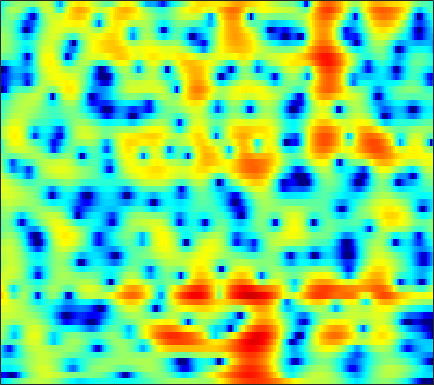

Values plotted in this chart, from the file beside it:
-6.2575, -5.7757, -5.074, -4.3358, -3.7925, -3.0613, -2.3548, -1.842, -1.1826, -0.56322, 0.0020396, 0.38965, 0.85133, 1.2467, 1.4951, 1.758, 1.949, 2.0478, 2.1089, 2.0867, 1.9879, 1.8558, 1.6056, 1.2737
-13.77, -13.8, -14.53, -16.16, -18.04, -20.13, -17.55, -14.2, -10.39, -7.43, -5.095, -3.646, -2.032, -0.7152, 0.1092, 1.018, 1.739, 2.168, 2.604, 2.901, 3.07, 3.121, 3.094, 2.97
-5.197, -5.202, -5.226, -5.243, -5.224, -5.092, -4.779, -4.396, -3.696, -2.831, -1.874, -1.147, -0.2152, 0.6368, 1.204, 1.857, 2.375, 2.674, 2.95, 3.085, 3.076, 2.972, 2.698, 2.263
-3.661, -3.679, -3.644, -3.535, -3.391, -3.118, -2.743, -2.403, -1.891, -1.326, -0.7306, -0.28, 0.3069, 0.8533, 1.226, 1.658, 2.007, 2.205, 2.379, 2.443, 2.391, 2.273, 2.006, 1.609
-6.209, -6.952, -7.851, -8.376, -8.346, -7.676, -6.497, -5.476, -4.112, -2.842, -1.71, -0.9528, -0.0716, 0.6645, 1.127, 1.631, 2.013, 2.225, 2.409, 2.489, 2.473, 2.404, 2.249, 2.028
-6.021, -7.585, -10.17, -12.9, -13.54, -11.37, -8.333, -6.336, -4.16, -2.422, -1.026, -0.1589, 0.7889, 1.517, 1.936, 2.33, 2.549, 2.609, 2.56, 2.377, 2.095, 1.838, 1.478, 1.147
-0.6522, -1.152, -1.766, -2.22, -2.392, -2.363, -2.027, -1.588, -0.831, 0.0449, 0.9291, 1.549, 2.27, 2.817, 3.094, 3.263, 3.177, 2.934, 2.343, 1.423, 0.1306, -1.108, -3.116, -5.308
1.283, 0.567, -0.6633, -2.259, -3.707, -5.783, -7.098, -6.668, -4.572, -2.211, -0.193, 1.026, 2.276, 3.151, 3.583, 3.865, 3.811, 3.551, 2.907, 1.914, 0.5377, -0.7608, -2.813, -4.949
1.598, 1.038, 0.01007, -1.346, -2.553, -4.187, -5.199, -4.982, -3.573, -1.781, -0.1762, 0.8224, 1.851, 2.56, 2.897, 3.11, 3.075, 2.892, 2.46, 1.828, 1.039, 0.3801, -0.5348, -1.418
1.962, 1.874, 1.664, 1.404, 1.201, 0.9809, 0.8599, 0.8628, 0.9735, 1.183, 1.434, 1.609, 1.793, 1.889, 1.881, 1.751, 1.49, 1.207, 0.704, 0.05624, -0.7253, -1.402, -2.436, -3.613
2.44, 2.523, 2.558, 2.532, 2.474, 2.378, 2.259, 2.165, 2.032, 1.894, 1.737, 1.604, 1.392, 1.134, 0.9029, 0.54, 0.1118, -0.2593, -0.8204, -1.476, -2.243, -2.915, -3.973, -5.215
3.22, 3.283, 3.27, 3.168, 3.045, 2.844, 2.614, 2.419, 2.128, 1.792, 1.416, 1.088, 0.6033, 0.06554, -0.3513, -0.9043, -1.44, -1.813, -2.253, -2.666, -3.094, -3.445, -4.014, -4.724
4.642, 4.457, 4.069, 3.573, 3.181, 2.681, 2.269, 2.022, 1.752, 1.449, 1.021, 0.5769, -0.2332, -1.324, -2.306, -3.731, -4.976, -5.486, -5.397, -4.708, -3.909, -3.409, -3.004, -2.964
6.432, 5.648, 4.186, 2.212, 0.4717, -1.696, -2.38, -1.712, -0.3517, 0.6704, 1.117, 1.045, 0.4135, -0.9413, -2.563, -5.843, -11.29, -15.83, -10.39, -5.546, -2.709, -1.337, -0.1693, 0.3981
5.068, 4.147, 2.457, 0.09782, -2.138, -5.193, -5.892, -4.451, -2.32, -0.8583, -0.09472, 0.09792, -0.04505, -0.5228, -1.04, -1.771, -2.322, -2.48, -2.25, -1.608, -0.7698, -0.1609, 0.4875, 0.9739
3.38, 3.076, 2.537, 1.885, 1.396, 0.8104, 0.3957, 0.1984, 0.02033, -0.1702, -0.4794, -0.8177, -1.439, -2.197, -2.797, -3.576, -4.136, -4.287, -4.093, -3.515, -2.701, -2.025, -1.132, -0.3733
2.394, 2.665, 2.846, 2.863, 2.779, 2.561, 2.238, 1.926, 1.399, 0.7234, -0.1421, -0.9496, -2.311, -4.072, -5.741, -8.633, -12.41, -14.74, -12.91, -9.046, -6.04, -4.337, -2.533, -1.183
1.303, 1.932, 2.504, 2.826, 2.917, 2.87, 2.645, 2.356, 1.815, 1.089, 0.1718, -0.6487, -1.952, -3.538, -4.91, -6.913, -8.829, -9.576, -9.013, -7.235, -5.248, -3.899, -2.386, -1.183
1, 1.56, 2.105, 2.432, 2.542, 2.516, 2.302, 2.031, 1.528, 0.8792, 0.0962, -0.5635, -1.483, -2.424, -3.091, -3.844, -4.337, -4.495, -4.38, -3.914, -3.224, -2.603, -1.745, -0.9495
1.532, 1.919, 2.304, 2.51, 2.546, 2.432, 2.13, 1.787, 1.184, 0.4328, -0.4538, -1.188, -2.214, -3.222, -3.93, -4.718, -5.209, -5.336, -5.129, -4.537, -3.674, -2.949, -1.942, -0.9648
1.856, 2.214, 2.543, 2.685, 2.662, 2.446, 2.021, 1.552, 0.7293, -0.3233, -1.591, -2.691, -4.355, -6.214, -7.742, -9.848, -11.68, -12.3, -11.51, -9.372, -6.883, -5.104, -3.033, -1.274
0.9528, 1.468, 1.934, 2.154, 2.14, 1.886, 1.36, 0.7891, -0.2248, -1.554, -3.215, -4.703, -7.117, -9.993, -12.47, -16.32, -20.81, -24.03, -20.74, -14.27, -9.527, -6.695, -3.625, -1.237
-0.9306, -0.07531, 0.6652, 1.003, 1.006, 0.7208, 0.1125, -0.5253, -1.609, -2.95, -4.603, -6.062, -8.46, -11.68, -14.95, -22.2, -37.2, -22.02, -15.06, -10.56, -6.923, -4.615, -2.017, 0.105
-1.791, -0.9656, -0.3134, -0.1552, -0.33, -0.9453, -1.935, -2.871, -4.237, -5.513, -6.494, -7.047, -7.652, -8.293, -8.736, -9.103, -8.806, -7.998, -6.31, -4.331, -2.411, -1.058, 0.5551, 1.889
-1.135, -0.6533, -0.3531, -0.5301, -1.01, -2.186, -4.123, -6.244, -10.43, -16.52, -15.51, -11.66, -8.243, -6.121, -4.996, -3.795, -2.767, -2.029, -1.028, -0.04369, 0.9217, 1.576, 2.358, 2.985
-0.4318, 0.04331, 0.3213, 0.2157, -0.1388, -0.9801, -2.262, -3.499, -5.321, -6.693, -6.684, -5.802, -4.284, -2.869, -1.96, -0.97, -0.1632, 0.3493, 0.9257, 1.399, 1.797, 2.039, 2.274, 2.426
0.3653, 0.8322, 1.2, 1.31, 1.243, 0.9794, 0.5825, 0.2418, -0.1882, -0.4958, -0.6038, -0.5618, -0.3562, -0.08286, 0.1285, 0.3694, 0.5363, 0.6039, 0.6043, 0.5307, 0.3656, 0.2217, 0.006946, -0.2169
1.632, 1.933, 2.213, 2.345, 2.363, 2.292, 2.14, 1.996, 1.785, 1.575, 1.381, 1.248, 1.081, 0.9085, 0.7475, 0.4816, 0.1115, -0.2544, -0.8681, -1.646, -2.569, -3.325, -4.279, -4.995
2.826, 2.959, 3.058, 3.071, 3.025, 2.909, 2.728, 2.565, 2.317, 2.047, 1.76, 1.541, 1.222, 0.8681, 0.5613, 0.0693, -0.5664, -1.171, -2.222, -3.662, -5.646, -7.689, -11.54, -16.9
3.498, 3.48, 3.375, 3.196, 3.022, 2.735, 2.404, 2.133, 1.749, 1.357, 0.9702, 0.6924, 0.3499, 0.02885, -0.2026, -0.5442, -0.9619, -1.366, -2.091, -3.111, -4.459, -5.733, -7.626, -9.139
3.42, 3.212, 2.85, 2.405, 2.032, 1.494, 0.9362, 0.4939, -0.1228, -0.7693, -1.413, -1.855, -2.274, -2.42, -2.339, -2.043, -1.673, -1.437, -1.221, -1.163, -1.256, -1.371, -1.532, -1.573
2.306, 1.797, 0.971, 0.0262, -0.6983, -1.576, -2.325, -2.832, -3.566, -4.577, -6.044, -7.501, -9.575, -10.02, -8.568, -5.879, -3.587, -2.24, -0.8795, 0.1052, 0.7871, 1.173, 1.564, 1.879
0.5124, -0.444, -2.216, -4.626, -6.76, -9.176, -9.417, -8.451, -7.343, -7.097, -7.867, -9.249, -11.91, -12.64, -10.07, -6.274, -3.409, -1.805, -0.1911, 0.9448, 1.787, 2.248, 2.716, 3.055
-0.2708, -1.171, -2.966, -5.588, -8.296, -11.91, -11.1, -8.645, -6.127, -4.603, -3.801, -3.451, -3.108, -2.615, -2.075, -1.183, -0.2544, 0.3829, 1.081, 1.595, 1.944, 2.109, 2.255, 2.33
-0.4939, -0.5669, -0.7501, -1.079, -1.309, -1.46, -1.328, -1.02, -0.4659, 0.06619, 0.475, 0.7122, 0.9446, 1.121, 1.217, 1.311, 1.348, 1.322, 1.165, 0.895, 0.4139, -0.01671, -0.6692, -1.226
-2.763, -1.405, 0.02219, 1.026, 1.587, 2.119, 2.516, 2.716, 2.875, 2.902, 2.813, 2.654, 2.361, 1.975, 1.652, 1.187, 0.6825, 0.2496, -0.4416, -1.4, -2.73, -4.082, -6.55, -9.831
-3.207, -1.125, 0.8937, 2.338, 3.114, 3.841, 4.255, 4.372, 4.276, 3.914, 3.284, 2.632, 1.545, 0.2813, -0.6644, -1.761, -2.5, -2.849, -3.241, -3.901, -4.941, -6.173, -8.469, -11.46
0.3784, 1.356, 2.576, 3.597, 4.19, 4.744, 4.982, 4.963, 4.649, 3.962, 2.818, 1.63, -0.5569, -3.671, -6.912, -12.33, -12.49, -9.535, -6.928, -5.666, -5.439, -5.76, -6.702, -8.152
0.7098, 1.564, 2.583, 3.43, 3.931, 4.378, 4.572, 4.532, 4.217, 3.56, 2.527, 1.473, -0.3621, -2.692, -4.691, -6.977, -7.455, -6.705, -5.457, -4.596, -4.304, -4.394, -4.918, -5.943
-1.204, -0.1482, 1.003, 1.901, 2.436, 2.947, 3.241, 3.309, 3.199, 2.868, 2.339, 1.807, 0.9701, 0.05832, -0.6116, -1.36, -1.874, -2.095, -2.251, -2.382, -2.553, -2.743, -3.095, -3.535
-2.553, -1.585, -0.4735, 0.4108, 0.9481, 1.522, 1.921, 2.116, 2.233, 2.206, 2.044, 1.837, 1.497, 1.088, 0.757, 0.3152, -0.1041, -0.4019, -0.7689, -1.145, -1.492, -1.743, -2.065, -2.288
-2.718, -2.064, -1.24, -0.4856, 0.01227, 0.5924, 1.07, 1.359, 1.652, 1.829, 1.887, 1.876, 1.775, 1.593, 1.415, 1.109, 0.736, 0.408, -0.08951, -0.6202, -1.191, -1.611, -2.089, -2.414
-2.874, -2.502, -1.949, -1.286, -0.7551, -0.07464, 0.5501, 0.9536, 1.4, 1.733, 1.969, 2.089, 2.156, 2.143, 2.075, 1.892, 1.575, 1.233, 0.5979, -0.2519, -1.366, -2.368, -3.789, -4.998
-5.18, -5.173, -4.57, -3.512, -2.594, -1.416, -0.4308, 0.1682, 0.7681, 1.199, 1.519, 1.688, 1.907, 2.107, 2.228, 2.343, 2.327, 2.182, 1.737, 0.8545, -0.6008, -2.239, -5.697, -12.74
-16.49, -20.3, -14.05, -9.334, -7.011, -4.868, -3.456, -2.775, -2.261, -2.112, -2.217, -2.305, -2.191, -1.668, -1.028, -0.05457, 0.8418, 1.35, 1.753, 1.788, 1.449, 0.9846, 0.1965, -0.4043
-13.18, -13.81, -12.83, -10.95, -9.516, -7.969, -6.954, -6.602, -6.688, -7.57, -9.499, -11.77, -15.4, -13.02, -9.25, -5.39, -2.694, -1.202, 0.2564, 1.295, 1.98, 2.317, 2.627, 2.904
-12.97, -13.48, -12.87, -11.48, -10.43, -9.178, -8.383, -8.095, -8.25, -8.991, -10.28, -11.51, -12.61, -11.3, -9.11, -6.105, -3.547, -1.935, -0.185, 1.164, 2.194, 2.787, 3.389, 3.784
-23.13, -32.67, -17.08, -12.25, -10.15, -8.446, -7.495, -7.162, -7.109, -7.337, -7.657, -7.781, -7.576, -6.73, -5.705, -4.04, -2.237, -0.9365, 0.6409, 1.941, 2.966, 3.551, 4.079, 4.333
-6.93, -7.363, -6.974, -6.101, -5.436, -4.845, -4.661, -4.86, -5.438, -6.499, -7.955, -9.088, -9.834, -8.691, -6.906, -4.206, -1.743, -0.1477, 1.607, 2.984, 4.003, 4.509, 4.867, 4.871
-0.7509, -0.9587, -1.151, -1.285, -1.432, -1.739, -2.26, -2.879, -4.081, -5.89, -8.637, -11.85, -17.49, -13.66, -9.06, -4.834, -1.815, -0.08929, 1.731, 3.095, 4.018, 4.452, 4.682, 4.505
0.8182, 0.7189, 0.4885, 0.1701, -0.1465, -0.6737, -1.349, -1.931, -2.876, -3.872, -4.882, -5.443, -5.678, -5.142, -4.316, -2.825, -1.246, -0.1356, 1.173, 2.222, 2.976, 3.348, 3.554, 3.391
1.013, 0.9637, 0.7801, 0.4441, 0.1094, -0.4699, -1.184, -1.782, -2.6, -3.402, -4.041, -4.311, -4.376, -4.008, -3.474, -2.52, -1.418, -0.5534, 0.5128, 1.441, 2.192, 2.592, 2.897, 2.921
0.7684, 0.7918, 0.6696, 0.3427, -0.03957, -0.7494, -1.684, -2.544, -3.851, -5.309, -6.649, -7.431, -7.74, -7.076, -6.096, -4.563, -2.997, -1.882, -0.5099, 0.6671, 1.627, 2.192, 2.736, 3.045
-0.05915, 0.1046, 0.1106, -0.1295, -0.511, -1.289, -2.442, -3.602, -5.673, -8.519, -12.81, -17.99, -23.95, -15.38, -11.58, -8.118, -5.539, -3.925, -2.061, -0.4951, 0.7853, 1.578, 2.412, 2.995
-1.325, -0.9105, -0.5714, -0.5084, -0.6677, -1.187, -2.094, -3.061, -4.738, -6.912, -9.42, -11.24, -12.61, -12.33, -11.38, -9.683, -7.523, -5.792, -3.587, -1.623, -0.008095, 0.9606, 1.958, 2.669
-2.682, -1.688, -0.6701, -0.04598, 0.1925, 0.1737, -0.2, -0.7, -1.68, -2.965, -4.564, -5.969, -8.188, -11.26, -14.56, -17.29, -11.57, -7.729, -4.007, -1.407, 0.3971, 1.356, 2.182, 2.608
-3.679, -2.099, -0.5538, 0.5138, 1.051, 1.485, 1.616, 1.531, 1.163, 0.5243, -0.4324, -1.343, -2.879, -4.731, -6.024, -6.523, -4.811, -2.932, -0.6695, 1.046, 2.187, 2.67, 2.819, 2.356
-4.635, -3.731, -2.631, -1.654, -1.022, -0.2971, 0.2663, 0.5647, 0.823, 0.8825, 0.8021, 0.6506, 0.393, 0.1832, 0.1123, 0.2712, 0.7109, 1.16, 1.8, 2.324, 2.612, 2.59, 2.192, 1.254
